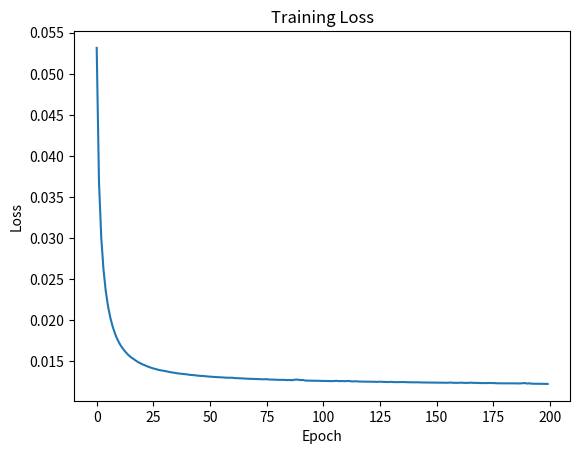
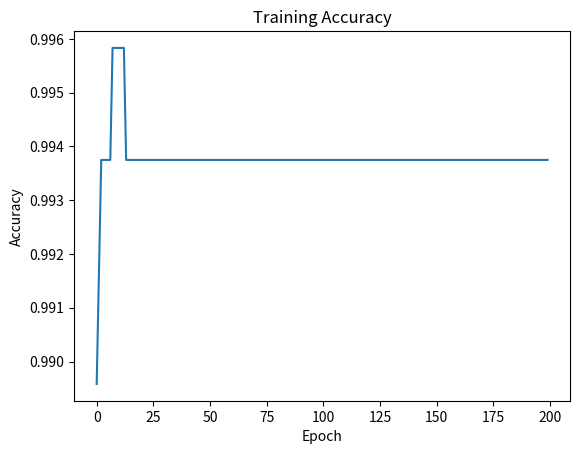
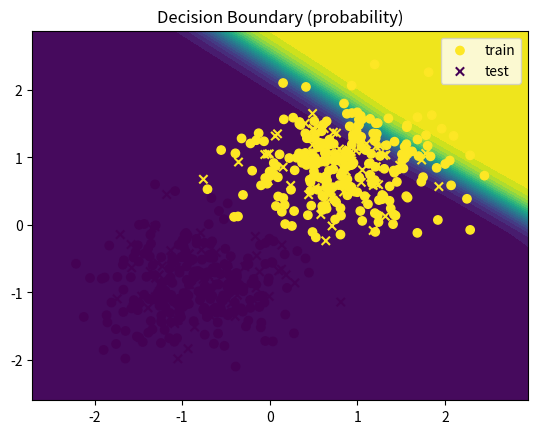

Reproduce these figures in Python, in order.
# Neural network fundamentals script (pure NumPy)
# This will run a small example: train a 1-hidden-layer neural network on a toy binary classification task.
# It prints training progress and plots training loss & accuracy.
import numpy as np
import matplotlib.pyplot as plt

# ------------------------- Utilities & synthetic data -------------------------
def make_blobs(n_samples=400, centers=2, dim=2, spread=1.0, seed=1):
    rng = np.random.default_rng(seed)
    X = []
    y = []
    for c in range(centers):
        center = rng.normal(loc=(c * 3.0), scale=0.5, size=(dim,))
        pts = rng.normal(loc=center, scale=spread, size=(n_samples // centers, dim))
        X.append(pts)
        y.append(np.full((n_samples // centers,), c))
    X = np.vstack(X)
    y = np.concatenate(y)
    # shuffle
    idx = rng.permutation(X.shape[0])
    return X[idx], y[idx]

# Activation functions and derivatives
def sigmoid(z):
    # stable sigmoid
    z = np.clip(z, -500, 500)
    return 1.0 / (1.0 + np.exp(-z))

def sigmoid_deriv(a):
    return a * (1 - a)

def relu(z):
    return np.maximum(0, z)

def relu_deriv(z):
    return (z > 0).astype(float)

def tanh(z):
    return np.tanh(z)

def tanh_deriv(a):
    return 1 - a**2

# Loss functions
def binary_cross_entropy(y_true, y_prob):
    # y_true shape (n,)
    eps = 1e-12
    y_prob = np.clip(y_prob, eps, 1 - eps)
    return -np.mean(y_true * np.log(y_prob) + (1 - y_true) * np.log(1 - y_prob))

# ------------------------- Simple Feedforward Neural Network -------------------------
class SimpleNN:
    def __init__(self, n_inputs, n_hidden=16, activation='relu', seed=1):
        rng = np.random.default_rng(seed)
        # He / Xavier initialization depending on activation
        if activation == 'relu':
            w1_scale = np.sqrt(2.0 / n_inputs)
        else:
            w1_scale = np.sqrt(1.0 / n_inputs)
        self.W1 = rng.normal(scale=w1_scale, size=(n_inputs, n_hidden))
        self.b1 = np.zeros((1, n_hidden))
        self.W2 = rng.normal(scale=np.sqrt(1.0 / n_hidden), size=(n_hidden, 1))
        self.b2 = np.zeros((1, 1))
        self.activation = activation

    def _activate(self, z):
        if self.activation == 'relu':
            return relu(z)
        elif self.activation == 'tanh':
            return tanh(z)
        else:
            return sigmoid(z)

    def _activate_deriv(self, pre_or_act):
        if self.activation == 'relu':
            return relu_deriv(pre_or_act)  # pass pre-activation z
        elif self.activation == 'tanh':
            return tanh_deriv(pre_or_act)  # pass activation a
        else:
            return sigmoid_deriv(pre_or_act)  # pass activation a

    def forward(self, X):
        # X: (n, d)
        self.Z1 = X @ self.W1 + self.b1      # (n, hidden)
        self.A1 = self._activate(self.Z1)   # (n, hidden)
        self.Z2 = self.A1 @ self.W2 + self.b2  # (n, 1)
        self.A2 = sigmoid(self.Z2).reshape(-1) # output probabilities shape (n,)
        return self.A2

    def backward(self, X, y_true, lr=0.01, l2=0.0):
        # y_true shape (n,)
        n = X.shape[0]
        y_pred = self.A2.reshape(-1,1)  # (n,1)
        y_true_col = y_true.reshape(-1,1)
        # dLoss/dZ2 for BCE with sigmoid output: (y_pred - y_true) / n
        dZ2 = (y_pred - y_true_col) / n  # (n,1)
        dW2 = self.A1.T @ dZ2 + l2 * self.W2  # (hidden,1)
        db2 = np.sum(dZ2, axis=0, keepdims=True)  # (1,1)

        dA1 = dZ2 @ self.W2.T  # (n, hidden)
        # derivative for hidden layer
        if self.activation == 'relu':
            dZ1 = dA1 * relu_deriv(self.Z1)
        elif self.activation == 'tanh':
            dZ1 = dA1 * tanh_deriv(self.A1)
        else:
            dZ1 = dA1 * sigmoid_deriv(self.A1)
        dW1 = X.T @ dZ1 + l2 * self.W1  # (n_inputs, hidden)
        db1 = np.sum(dZ1, axis=0, keepdims=True)  # (1, hidden)

        # gradient descent update
        self.W2 -= lr * dW2
        self.b2 -= lr * db2
        self.W1 -= lr * dW1
        self.b1 -= lr * db1

    def predict_proba(self, X):
        return self.forward(X)

    def predict(self, X, thresh=0.5):
        return (self.predict_proba(X) >= thresh).astype(int)

# ------------------------- Training loop / example -------------------------
def train_demo():
    # Data
    X, y = make_blobs(n_samples=600, centers=2, dim=2, spread=0.9, seed=2)
    # normalize features (simple scaling)
    X_mean = X.mean(axis=0)
    X_std = X.std(axis=0)
    X = (X - X_mean) / (X_std + 1e-8)

    # split train/test
    n = X.shape[0]
    split = int(n * 0.8)
    X_train, X_test = X[:split], X[split:]
    y_train, y_test = y[:split], y[split:]

    # model
    model = SimpleNN(n_inputs=X.shape[1], n_hidden=16, activation='relu', seed=42)

    # training hyperparams
    epochs = 200
    lr = 0.5
    batch_size = 32
    l2 = 1e-4

    history = {'loss': [], 'acc': []}

    rng = np.random.default_rng(0)
    for epoch in range(epochs):
        # mini-batch SGD
        idx = rng.permutation(X_train.shape[0])
        X_shuffled = X_train[idx]; y_shuffled = y_train[idx]
        for start in range(0, X_train.shape[0], batch_size):
            end = start + batch_size
            xb = X_shuffled[start:end]
            yb = y_shuffled[start:end]
            model.forward(xb)
            model.backward(xb, yb, lr=lr, l2=l2)

        # evaluate on training set each epoch
        y_prob = model.predict_proba(X_train)
        loss = binary_cross_entropy(y_train, y_prob)
        y_pred = (y_prob >= 0.5).astype(int)
        acc = np.mean(y_pred == y_train)
        history['loss'].append(loss)
        history['acc'].append(acc)

        if epoch % 20 == 0 or epoch == epochs - 1:
            print(f"Epoch {epoch+1:03d}/{epochs}  loss={loss:.4f}  acc={acc:.4f}")

    # final test evaluation
    y_test_prob = model.predict_proba(X_test)
    test_loss = binary_cross_entropy(y_test, y_test_prob)
    test_acc = np.mean((y_test_prob >= 0.5).astype(int) == y_test)
    print(f"\nFinal test loss={test_loss:.4f}  test_acc={test_acc:.4f}")

    # Plot training loss
    plt.figure()
    plt.plot(history['loss'])
    plt.title("Training Loss")
    plt.xlabel("Epoch")
    plt.ylabel("Loss")
    plt.show()

    # Plot training accuracy
    plt.figure()
    plt.plot(history['acc'])
    plt.title("Training Accuracy")
    plt.xlabel("Epoch")
    plt.ylabel("Accuracy")
    plt.show()

    # Decision boundary visualization (optional)
    xx = np.linspace(X[:,0].min()-0.5, X[:,0].max()+0.5, 200)
    yy = np.linspace(X[:,1].min()-0.5, X[:,1].max()+0.5, 200)
    grid_xx, grid_yy = np.meshgrid(xx, yy)
    grid = np.column_stack([grid_xx.ravel(), grid_yy.ravel()])
    grid_std = (grid - X_mean) / (X_std + 1e-8)
    probs = model.predict_proba(grid_std).reshape(grid_xx.shape)

    plt.figure()
    plt.contourf(grid_xx, grid_yy, probs, levels=20)
    plt.scatter(X_train[:,0], X_train[:,1], c=y_train, marker='o', label='train')
    plt.scatter(X_test[:,0], X_test[:,1], c=y_test, marker='x', label='test')
    plt.title("Decision Boundary (probability)")
    plt.legend()
    plt.show()

train_demo()
